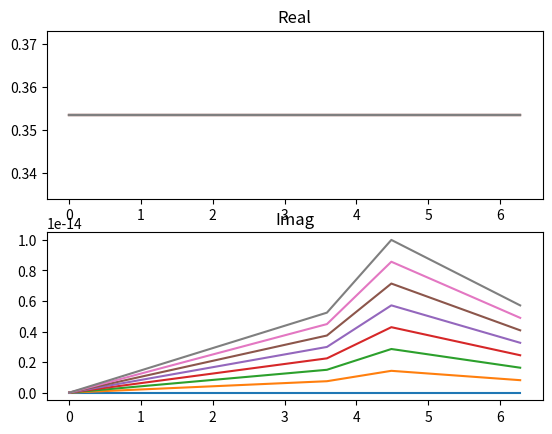

Write Python code to recreate this figure.
import matplotlib.pyplot as plt
import numpy as np

def signal(omega):
    return np.sin(2*np.pi*omega)+0.5*np.sin(4*np.pi*omega)+0.25*np.sin(6*np.pi*omega)

def fourier_matrix(fx,N):
    F = np.zeros((N,N),dtype=complex)
    for n in range(N):
        for k in range(N):
            F[n,k] = np.exp(-2j*np.pi*k*fx(n)/N)
    return F

fig,axs = plt.subplots(2)
axs[0].set_title('Real')
axs[1].set_title('Imag')

fm = fourier_matrix(signal,8)
t = np.linspace(0,2*np.pi,8)

fm = fm / np.sqrt(8)  # normalizare
for i in range(0,8):
    re = np.real(fm[:,i])
    im = np.imag(fm[:,i])
    axs[0].plot(t,re)
    axs[1].plot(t,im)

plt.show()